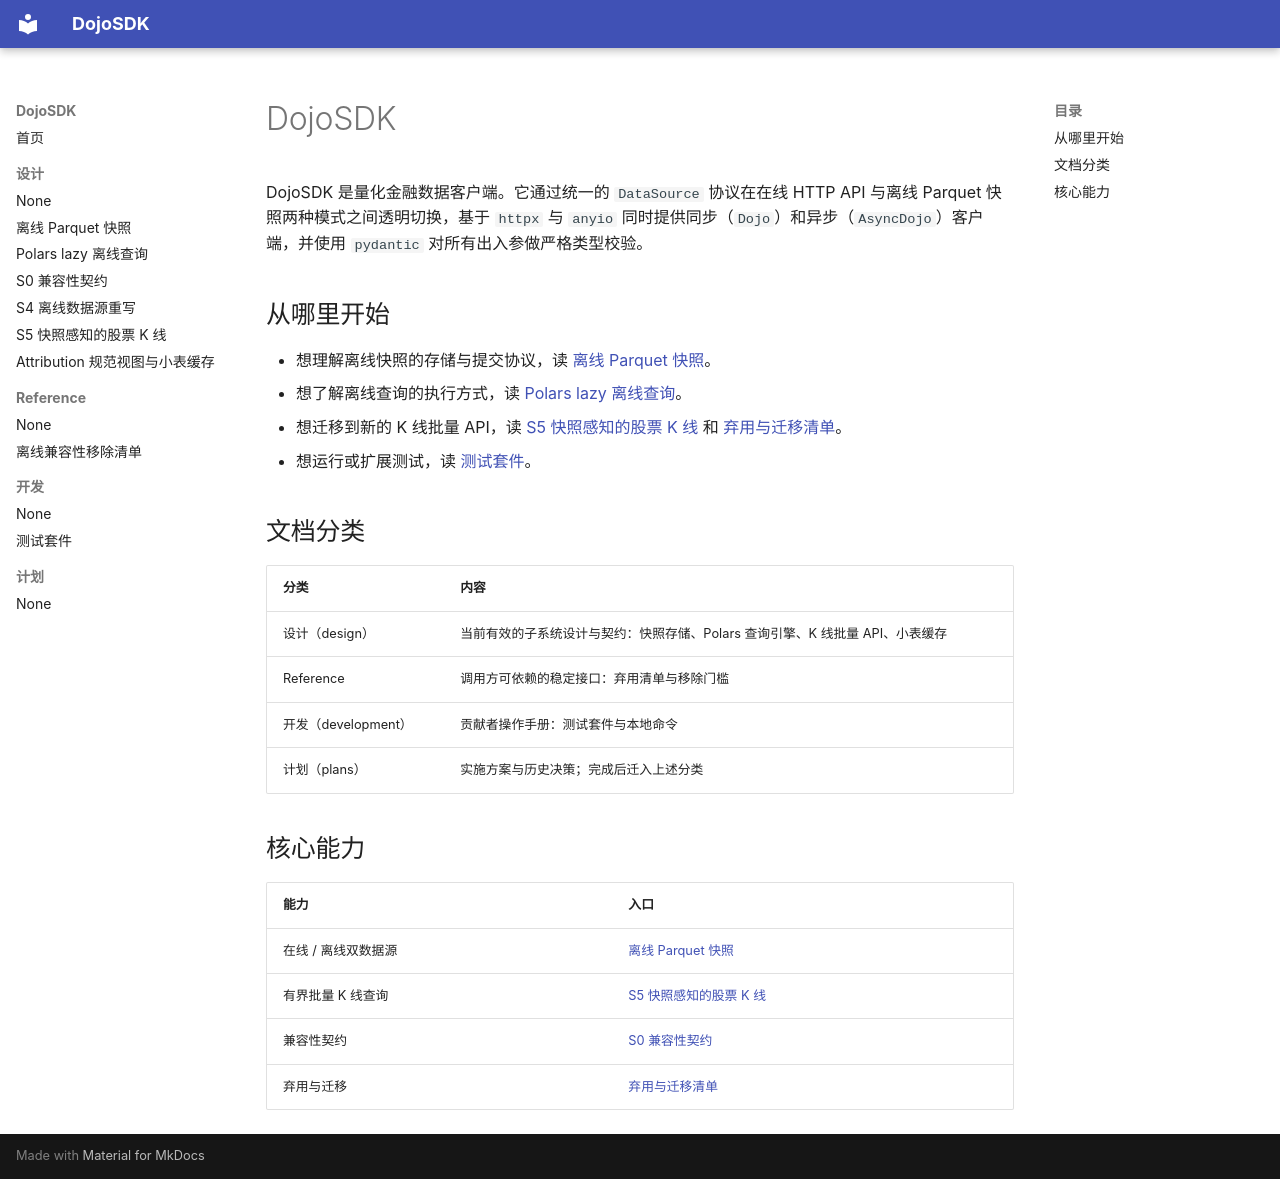

repository: 19220202mayuxuan/DojoSDK · page: zh/index.html · generator: mkdocs

# DojoSDK

DojoSDK 是量化金融数据客户端。它通过统一的 `DataSource` 协议在在线
HTTP API 与离线 Parquet 快照两种模式之间透明切换，基于 `httpx` 与
`anyio` 同时提供同步（`Dojo`）和异步（`AsyncDojo`）客户端，并使用
`pydantic` 对所有出入参做严格类型校验。

## 从哪里开始

- 想理解离线快照的存储与提交协议，读 [离线 Parquet 快照](design/offline-snapshots.md)。
- 想了解离线查询的执行方式，读 [Polars lazy 离线查询](design/polars-lazy-queries.md)。
- 想迁移到新的 K 线批量 API，读 [S5 快照感知的股票 K 线](design/offline-kline-s5.md) 和
  [弃用与迁移清单](reference/offline-deprecations.md)。
- 想运行或扩展测试，读 [测试套件](development/testing.md)。

## 文档分类

| 分类 | 内容 |
| --- | --- |
| 设计（design） | 当前有效的子系统设计与契约：快照存储、Polars 查询引擎、K 线批量 API、小表缓存 |
| Reference | 调用方可依赖的稳定接口：弃用清单与移除门槛 |
| 开发（development） | 贡献者操作手册：测试套件与本地命令 |
| 计划（plans） | 实施方案与历史决策；完成后迁入上述分类 |

## 核心能力

| 能力 | 入口 |
| --- | --- |
| 在线 / 离线双数据源 | [离线 Parquet 快照](design/offline-snapshots.md) |
| 有界批量 K 线查询 | [S5 快照感知的股票 K 线](design/offline-kline-s5.md) |
| 兼容性契约 | [S0 兼容性契约](design/offline-s0-compatibility.md) |
| 弃用与迁移 | [弃用与迁移清单](reference/offline-deprecations.md) |
